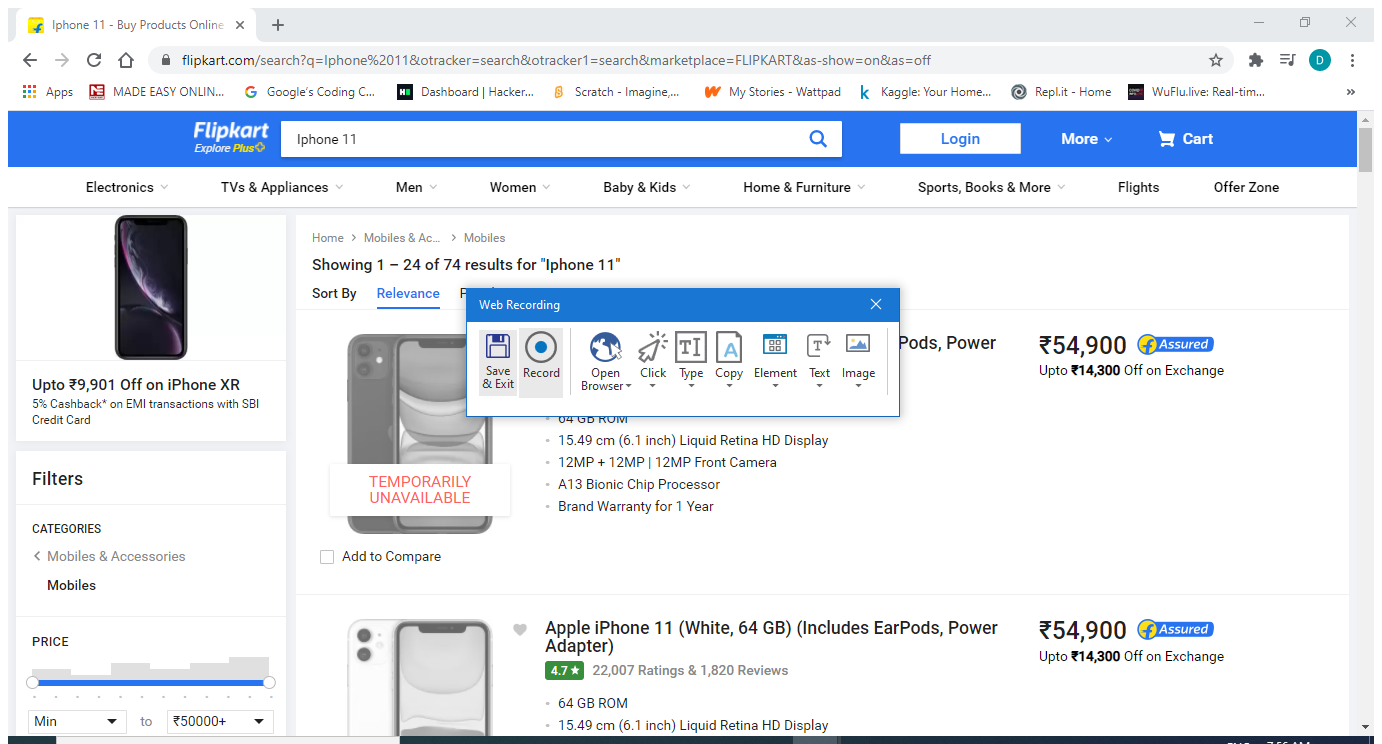
Workflow: Flipkart

Step 1: Attach Browser 'OnlineSho Page' in window 'Online Shopping Site for Mobiles, Electronics, Furniture, Grocery, Lifestyle, Books & More. Best Offers!' (chrome.exe)

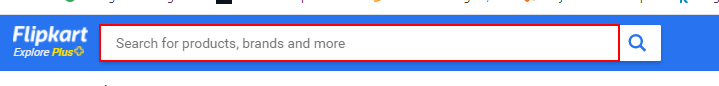
Step 2: type "Iphone 11" into the text box

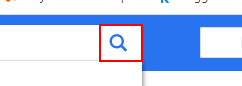
Step 3: click on the button

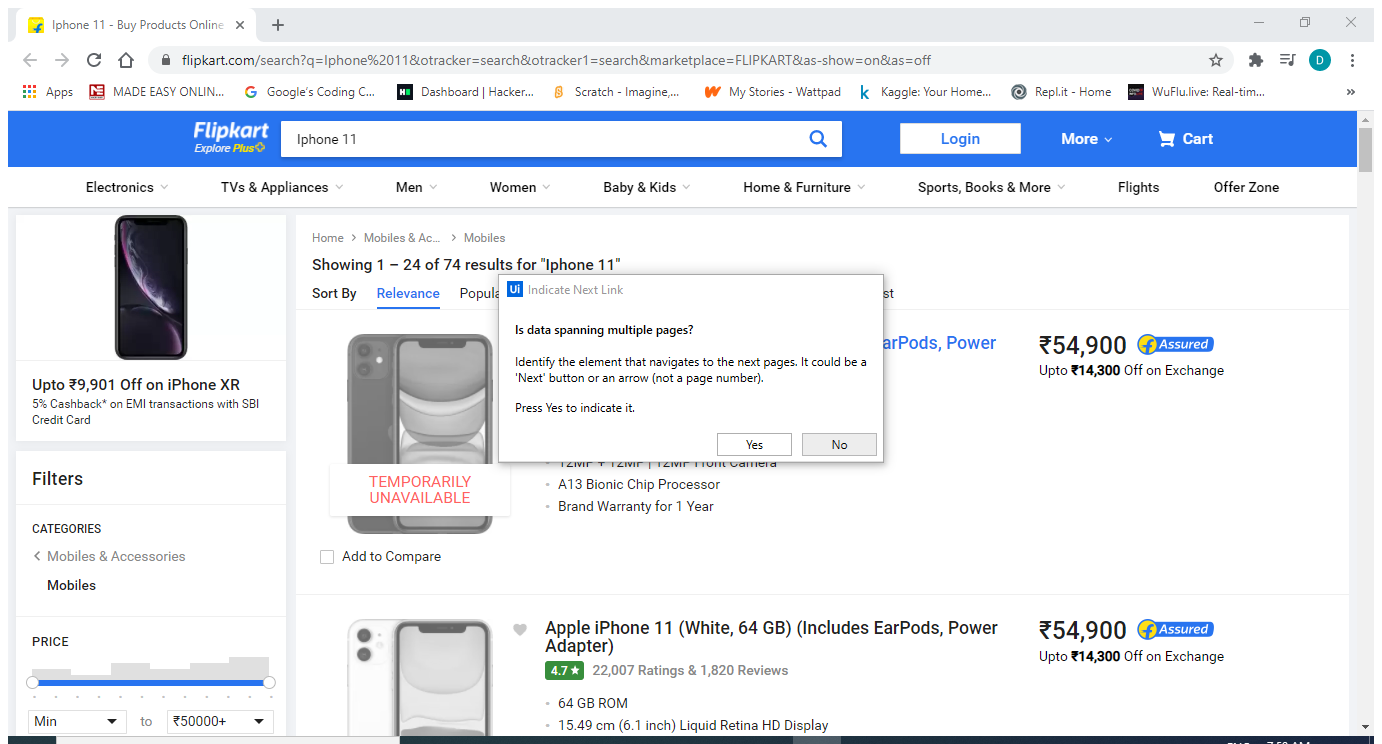
Step 4: Attach Browser 'Iphone11  Page' in window 'Iphone 11 - Buy Products Online at Best Price in India - All Categories | Flipkart.com' (chrome.exe)

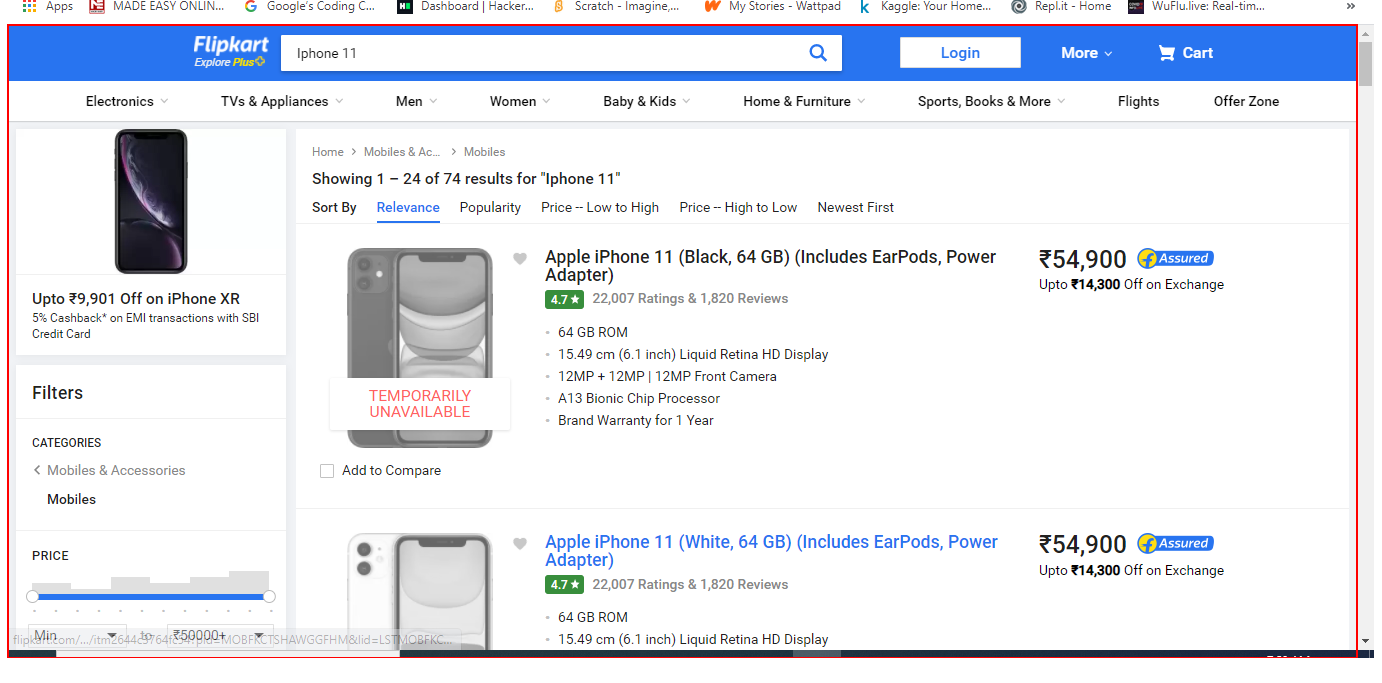
Step 5: get-text from the element 'container'

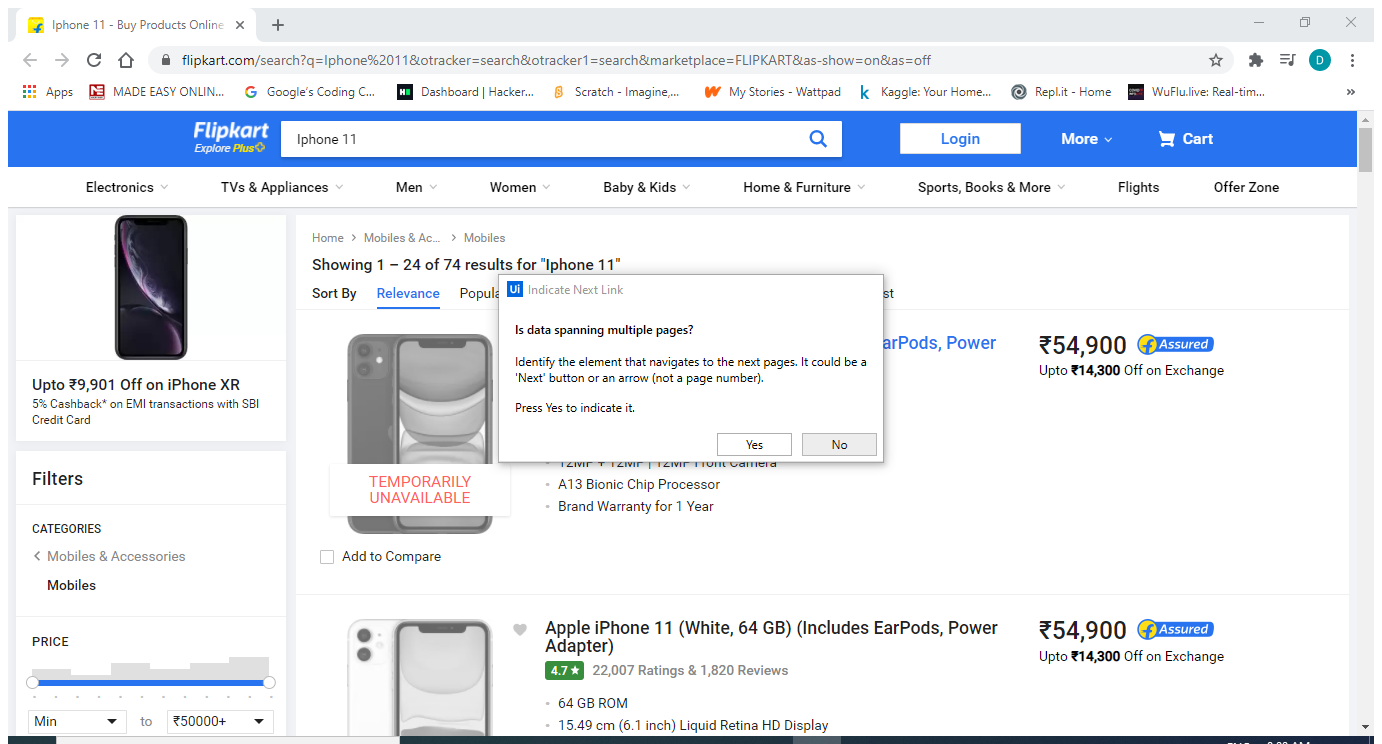
Step 6: Attach Browser 'Iphone11  Page' in window 'Iphone 11 - Buy Products Online at Best Price in India - All Categories | Flipkart.com' (chrome.exe)

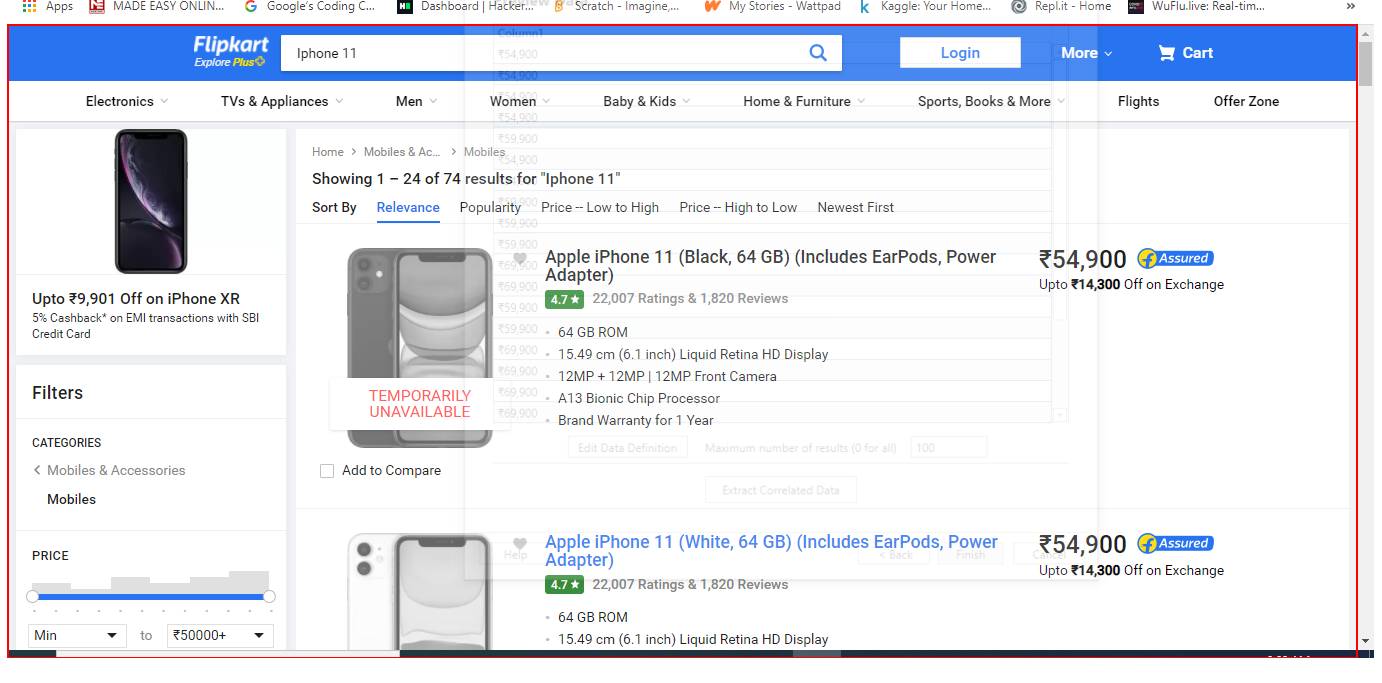
Step 7: get-text from the element 'container'

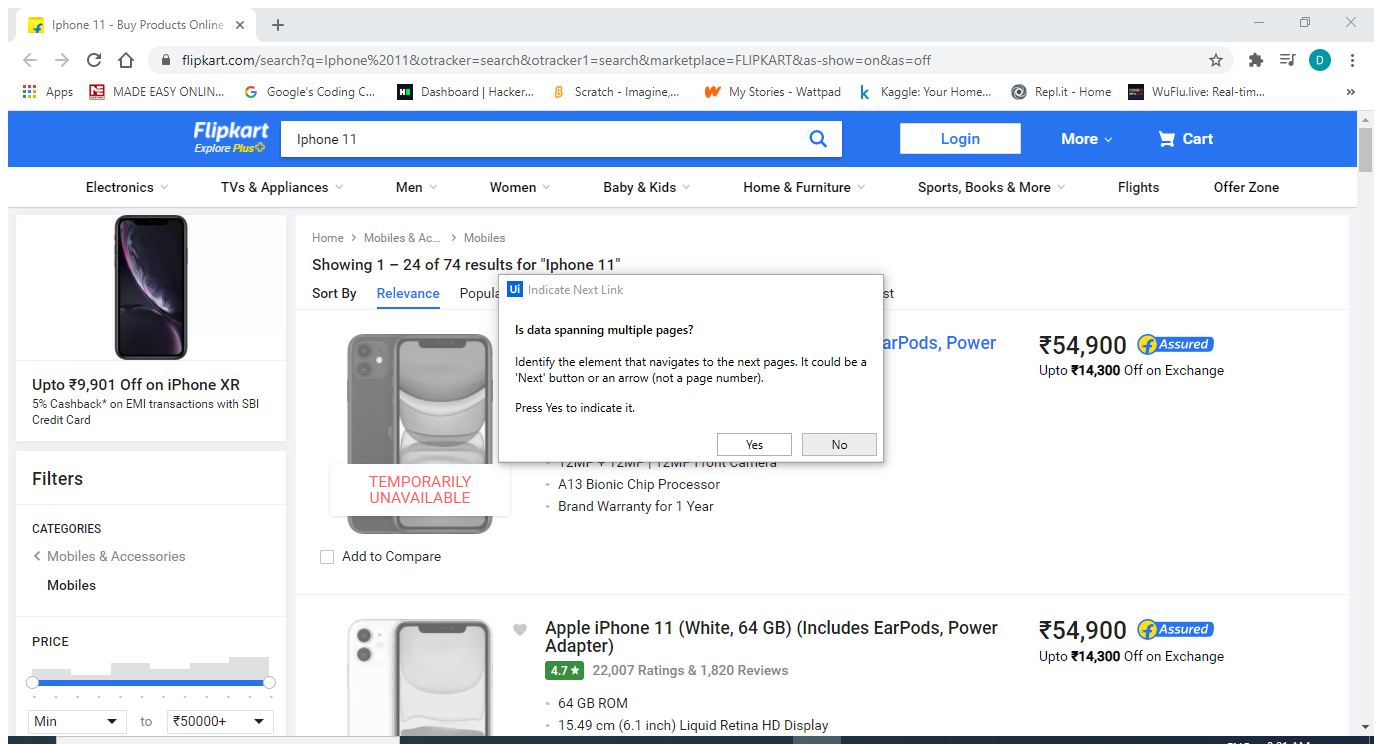
Step 8: Attach Browser 'Iphone11  Page' in window 'Iphone 11 - Buy Products Online at Best Price in India - All Categories | Flipkart.com' (chrome.exe)

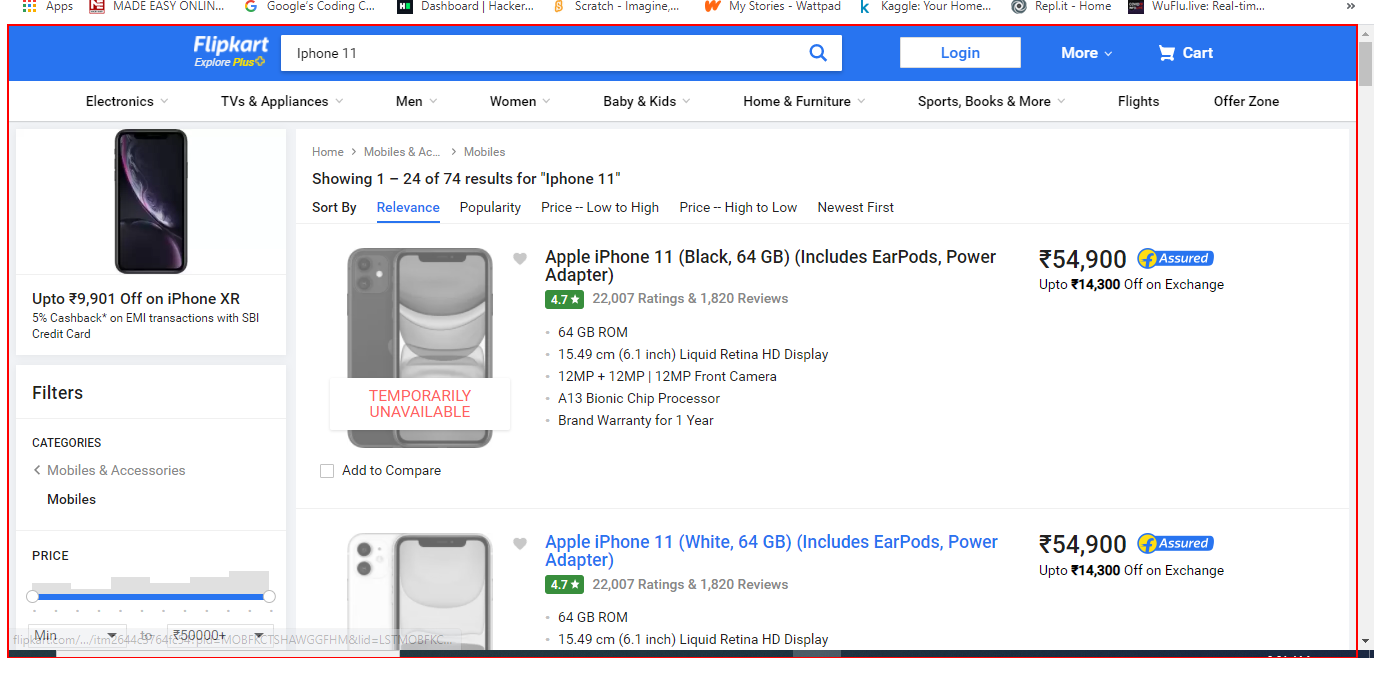
Step 9: get-text from the element 'container'